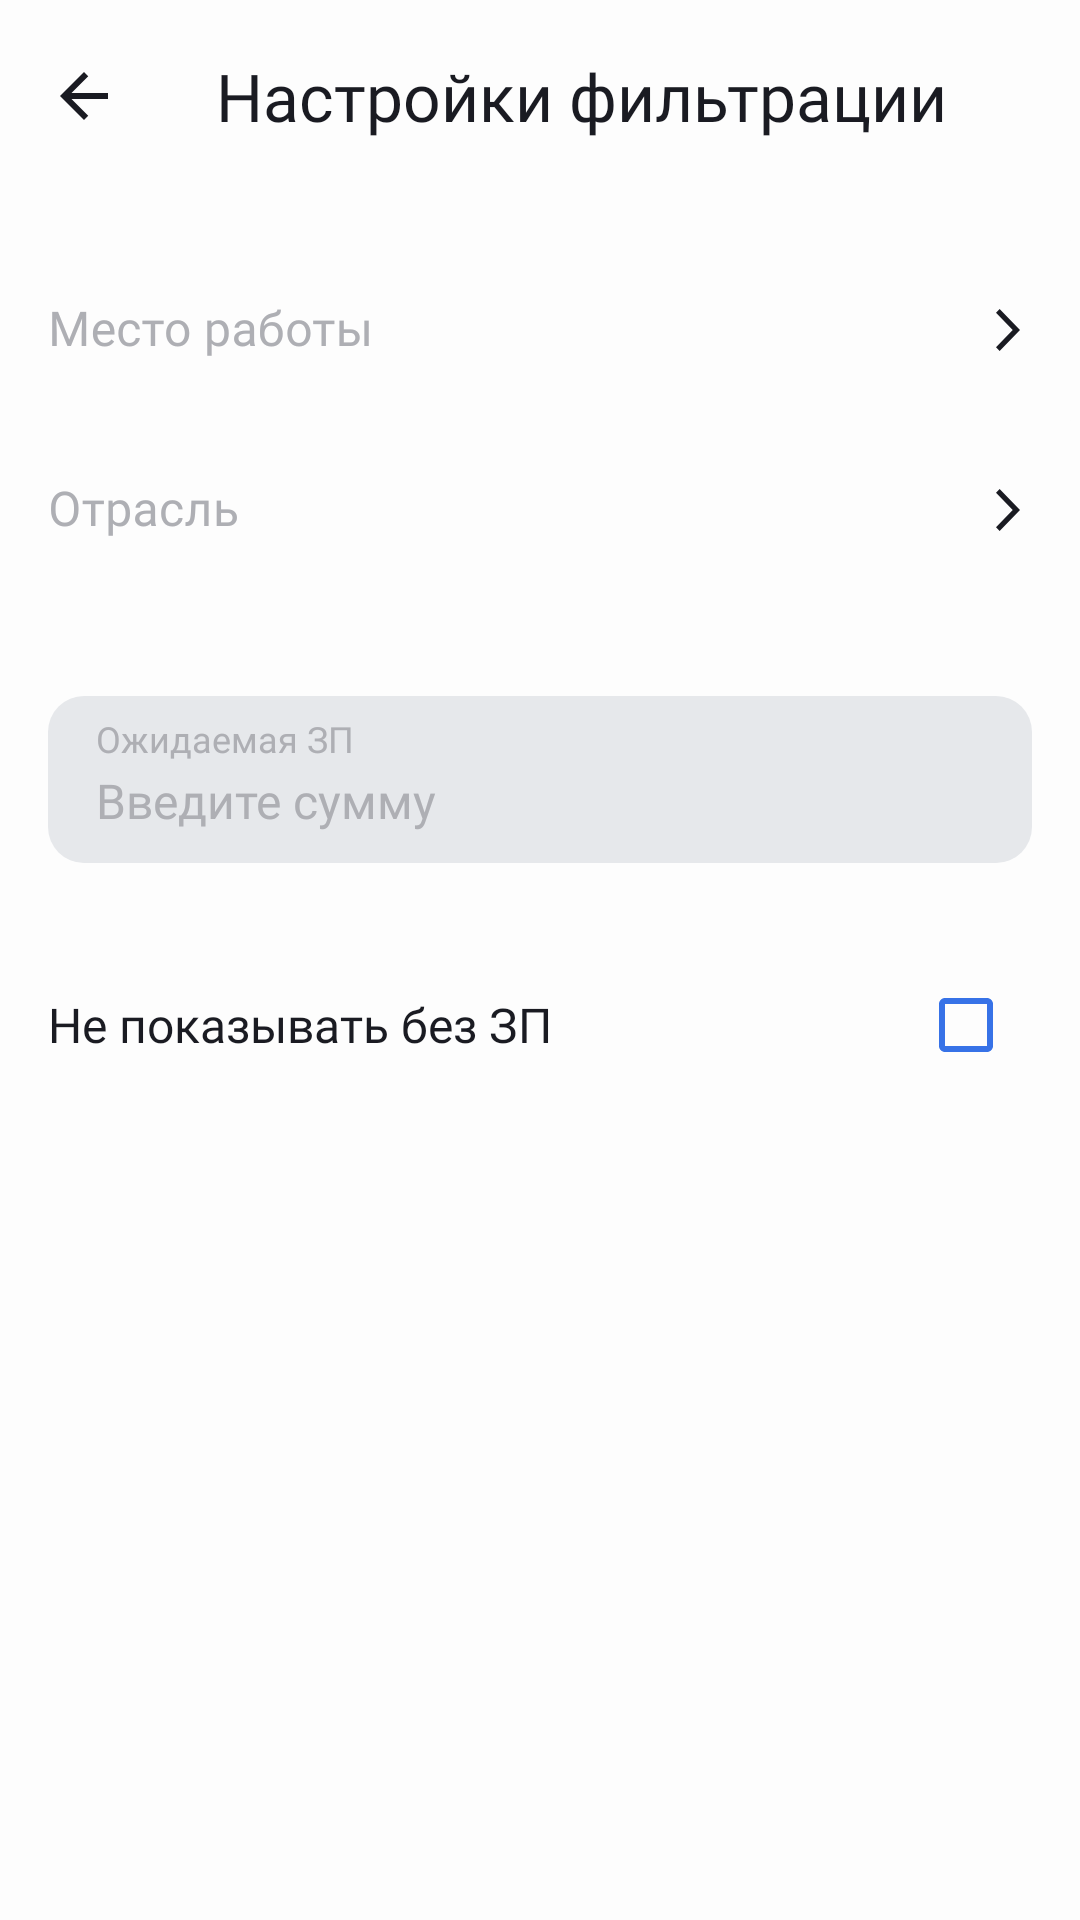

Android layout source for this screen:
<!-- AndroidManifest.xml: application theme Theme.PracticumAndroidDiploma -->
<!-- res/layout/fragment_filtering_settings.xml -->
<?xml version="1.0" encoding="utf-8"?>
<androidx.constraintlayout.widget.ConstraintLayout xmlns:android="http://schemas.android.com/apk/res/android"
    xmlns:app="http://schemas.android.com/apk/res-auto"
    xmlns:tools="http://schemas.android.com/tools"
    android:layout_width="match_parent"
    android:layout_height="match_parent"
    android:background="?attr/colorPrimary">

    <androidx.appcompat.widget.Toolbar
        android:id="@+id/settings_filtration_toolbar"
        style="@style/tool_bar"
        app:buttonGravity="center_vertical"
        app:layout_constraintEnd_toEndOf="parent"
        app:layout_constraintStart_toStartOf="parent"
        app:layout_constraintTop_toTopOf="parent"
        app:layout_scrollFlags="scroll|enterAlways"
        app:navigationIcon="@drawable/baseline_arrow_back_24"
        app:title="@string/settings_filtration" />

    <com.google.android.material.textfield.TextInputLayout
        android:id="@+id/work_place"
        style="@style/FilterStyle"
        android:layout_marginTop="@dimen/margin_16"
        android:hint="@string/work_place"
        app:endIconMode="custom"
        app:endIconDrawable="@drawable/arrow_forward"
        app:endIconTint="?attr/colorOnPrimary"
        app:layout_constraintEnd_toEndOf="parent"
        app:layout_constraintStart_toStartOf="parent"
        app:layout_constraintTop_toBottomOf="@id/settings_filtration_toolbar">

        <com.google.android.material.textfield.TextInputEditText
            android:id="@+id/work_place_text"
            style="@style/FilterEditTextStyle"
            android:layout_width="match_parent"
            android:layout_height="match_parent"
            android:backgroundTint="?attr/colorPrimary" />
    </com.google.android.material.textfield.TextInputLayout>

    <com.google.android.material.textfield.TextInputLayout
        android:id="@+id/industry"
        style="@style/FilterStyle"
        android:hint="@string/industry"
        android:paddingStart="0dp"
        app:endIconMode="custom"
        app:endIconDrawable="@drawable/arrow_forward"
        app:endIconTint="?attr/colorOnPrimary"
        app:layout_constraintEnd_toEndOf="parent"
        app:layout_constraintStart_toStartOf="parent"
        app:layout_constraintTop_toBottomOf="@id/work_place">

        <com.google.android.material.textfield.TextInputEditText
            android:id="@+id/industry_text"
            style="@style/FilterEditTextStyle"
            android:layout_width="match_parent"
            android:layout_height="match_parent"
            android:backgroundTint="?attr/colorPrimary" />
    </com.google.android.material.textfield.TextInputLayout>

    <com.google.android.material.textfield.TextInputLayout
        android:id="@+id/amount_text_layout"
        style="@style/FilterFrameLayoutSettings"
        android:layout_width="match_parent"
        android:layout_height="wrap_content"
        android:layout_marginTop="@dimen/margin_24"
        android:focusableInTouchMode="true"
        android:hint="@string/expected_salary"
        app:endIconMode="none"
        app:endIconDrawable="@drawable/ic_close"
        app:endIconTint="?attr/colorOnPrimary"
        app:hintTextColor="@color/hint_expected_salary_color"
        app:layout_constraintEnd_toEndOf="parent"
        app:layout_constraintStart_toStartOf="parent"
        app:layout_constraintTop_toBottomOf="@id/industry"
        app:placeholderText="@string/enter_the_amount">

        <com.google.android.material.textfield.TextInputEditText
            android:id="@+id/salary"
            style="@style/SalaryEditText"
            android:layout_width="match_parent"
            android:layout_height="wrap_content"
            android:background="@drawable/shape_search"
            android:cursorVisible="false"
            android:textCursorDrawable="@drawable/cursor" />
    </com.google.android.material.textfield.TextInputLayout>

    <TextView
        android:id="@+id/show_salary_text"
        style="@style/TextRegular_16_400"
        android:layout_width="match_parent"
        android:layout_height="@dimen/size_60"
        android:layout_marginVertical="@dimen/margin_16"
        android:gravity="center_vertical"
        android:paddingHorizontal="@dimen/margin_16"
        android:text="@string/not_show"
        android:textColor="?attr/colorOnPrimary"
        app:layout_constraintEnd_toEndOf="parent"
        app:layout_constraintStart_toStartOf="parent"
        app:layout_constraintTop_toBottomOf="@id/amount_text_layout" />

    <CheckBox
        android:id="@+id/salary_flag_checkbox"
        android:layout_width="wrap_content"
        android:layout_height="wrap_content"
        android:layout_gravity="center_vertical|end"
        android:layout_marginEnd="@dimen/margin_6"
        android:buttonTint="@color/blue"
        app:layout_constraintBottom_toBottomOf="@id/show_salary_text"
        app:layout_constraintEnd_toEndOf="parent"
        app:layout_constraintTop_toTopOf="@id/show_salary_text" />

    <androidx.appcompat.widget.AppCompatButton
        android:id="@+id/apply_button"
        style="@style/FilterBottomButtonsStyle"
        android:layout_width="match_parent"
        android:layout_height="wrap_content"
        android:layout_marginBottom="@dimen/margin_8"
        android:background="@drawable/shape_button"
        android:text="@string/apply"
        android:textColor="?attr/colorOnSurface"
        app:cornerRadius="@dimen/corner_radius_12"
        app:layout_constraintBottom_toTopOf="@id/clear_button"
        app:layout_constraintEnd_toEndOf="parent"
        app:layout_constraintStart_toStartOf="parent" />

    <androidx.appcompat.widget.AppCompatButton
        android:id="@+id/clear_button"
        style="@style/FilterBottomButtonsStyle"
        android:layout_width="match_parent"
        android:layout_height="wrap_content"
        android:layout_marginBottom="@dimen/margin_24"
        android:background="?attr/colorPrimary"
        android:stateListAnimator="@null"
        android:text="@string/cancel"
        android:textColor="?attr/colorSurfaceVariant"
        app:layout_constraintBottom_toBottomOf="parent"
        app:layout_constraintEnd_toEndOf="parent"
        app:layout_constraintStart_toStartOf="parent" />

    <androidx.constraintlayout.widget.Group
        android:id="@+id/btn_group"
        android:layout_width="wrap_content"
        android:layout_height="wrap_content"
        android:visibility="gone"
        app:constraint_referenced_ids="apply_button,clear_button" />
</androidx.constraintlayout.widget.ConstraintLayout>
<!-- resources referenced by this layout -->
<resources>
  <color name="blue">#3772E7</color>
  <dimen name="corner_radius_12">12dp</dimen>
  <dimen name="margin_16">16dp</dimen>
  <dimen name="margin_24">24dp</dimen>
  <dimen name="margin_6">6dp</dimen>
  <dimen name="margin_8">8dp</dimen>
  <dimen name="size_60">60dp</dimen>
  <!-- drawable arrow_forward (drawable) -->
  <vector xmlns:android="http://schemas.android.com/apk/res/android"
      android:width="24dp"
      android:height="24dp"
      android:viewportWidth="24"
      android:viewportHeight="24">
      <path
          android:pathData="M8,17.749L9.213,19L16,12L9.213,5L8,6.252L13.573,12L8,17.749Z"
          android:fillColor="?attr/colorOnPrimary"/>
  </vector>
  <!-- drawable baseline_arrow_back_24 (drawable) -->
  <vector xmlns:android="http://schemas.android.com/apk/res/android"
      android:width="48dp"
      android:height="48dp"
      android:viewportWidth="48"
      android:viewportHeight="48">
      <path
          android:pathData="M32,23H19.83L25.42,17.41L24,16L16,24L24,32L25.41,30.59L19.83,25H32V23Z"
          android:fillColor="?attr/colorOnPrimary"/>
  </vector>
  <!-- drawable shape_button (drawable) -->
  <?xml version="1.0" encoding="utf-8"?>
  <shape xmlns:android="http://schemas.android.com/apk/res/android">
      <solid android:color="?attr/colorSurface" />
      <corners android:radius="@dimen/corner_radius_12" />
  </shape>
  <!-- drawable shape_search (drawable) -->
  <?xml version="1.0" encoding="utf-8"?>
  <shape xmlns:android="http://schemas.android.com/apk/res/android"
      android:shape="rectangle">
  
      <solid android:color="?attr/colorSecondary"/>
      
      <corners android:radius="@dimen/corner_radius_12" />
  
  </shape>
  <string name="apply">Применить</string>
  <string name="cancel">Сбросить</string>
  <string name="enter_the_amount">Введите сумму</string>
  <string name="expected_salary">Ожидаемая ЗП</string>
  <string name="industry">Отрасль</string>
  <string name="not_show">Не показывать без ЗП</string>
  <string name="settings_filtration">Настройки фильтрации</string>
  <string name="work_place">Место работы</string>
  <style name="FilterBottomButtonsStyle" parent="Theme.MaterialComponents.Light.NoActionBar">
          <item name="android:layout_marginHorizontal">@dimen/margin_16</item>
          <item name="textAppearanceButton">@style/TextMedium_16_500</item>
      </style>
  <style name="TextRegular_16_400">
          <item name="fontFamily">@font/ys_display_regular</item>
          <item name="android:textSize">@dimen/text_size_16</item>
          <item name="textAllCaps">false</item>
          <item name="android:fontWeight">400</item>
      </style>
  <style name="Theme.PracticumAndroidDiploma" parent="Base.Theme.PracticumAndroidDiploma" />
  <color name="black">#1A1B22</color>
  <style name="TextMedium_16_500">
          <item name="android:textSize">16sp</item>
          <item name="android:fontWeight">500</item>
          <item name="android:fontFamily">@font/ys_display_medium</item>
          <item name="textAllCaps">false</item>
      </style>
  <dimen name="text_size_16">16sp</dimen>
  <dimen name="padding_16">16dp</dimen>
  <dimen name="padding_8">8dp</dimen>
  <style name="TextRegular_12_400">
          <item name="fontFamily">@font/ys_display_regular</item>
          <item name="android:textSize">@dimen/text_size_12</item>
          <item name="textAllCaps">false</item>
          <item name="android:fontWeight">500</item>
      </style>
  <color name="gray">#AEAFB4</color>
  <dimen name="size_64">64dp</dimen>
  <style name="TextMedium_22_500">
          <item name="fontFamily">@font/ys_display_medium</item>
          <item name="android:fontFamily">@font/ys_display_medium</item>
          <item name="textAllCaps">false</item>
          <item name="android:textSize">@dimen/text_size_22</item>
          <item name="android:fontWeight">500</item>
      </style>
  <dimen name="text_size_22">22sp</dimen>
  <dimen name="text_size_12">12sp</dimen>
  <color name="white">#FDFDFD</color>
  <color name="light_gray">#E6E8EB</color>
  <color name="red">#F56B6C</color>
</resources>
